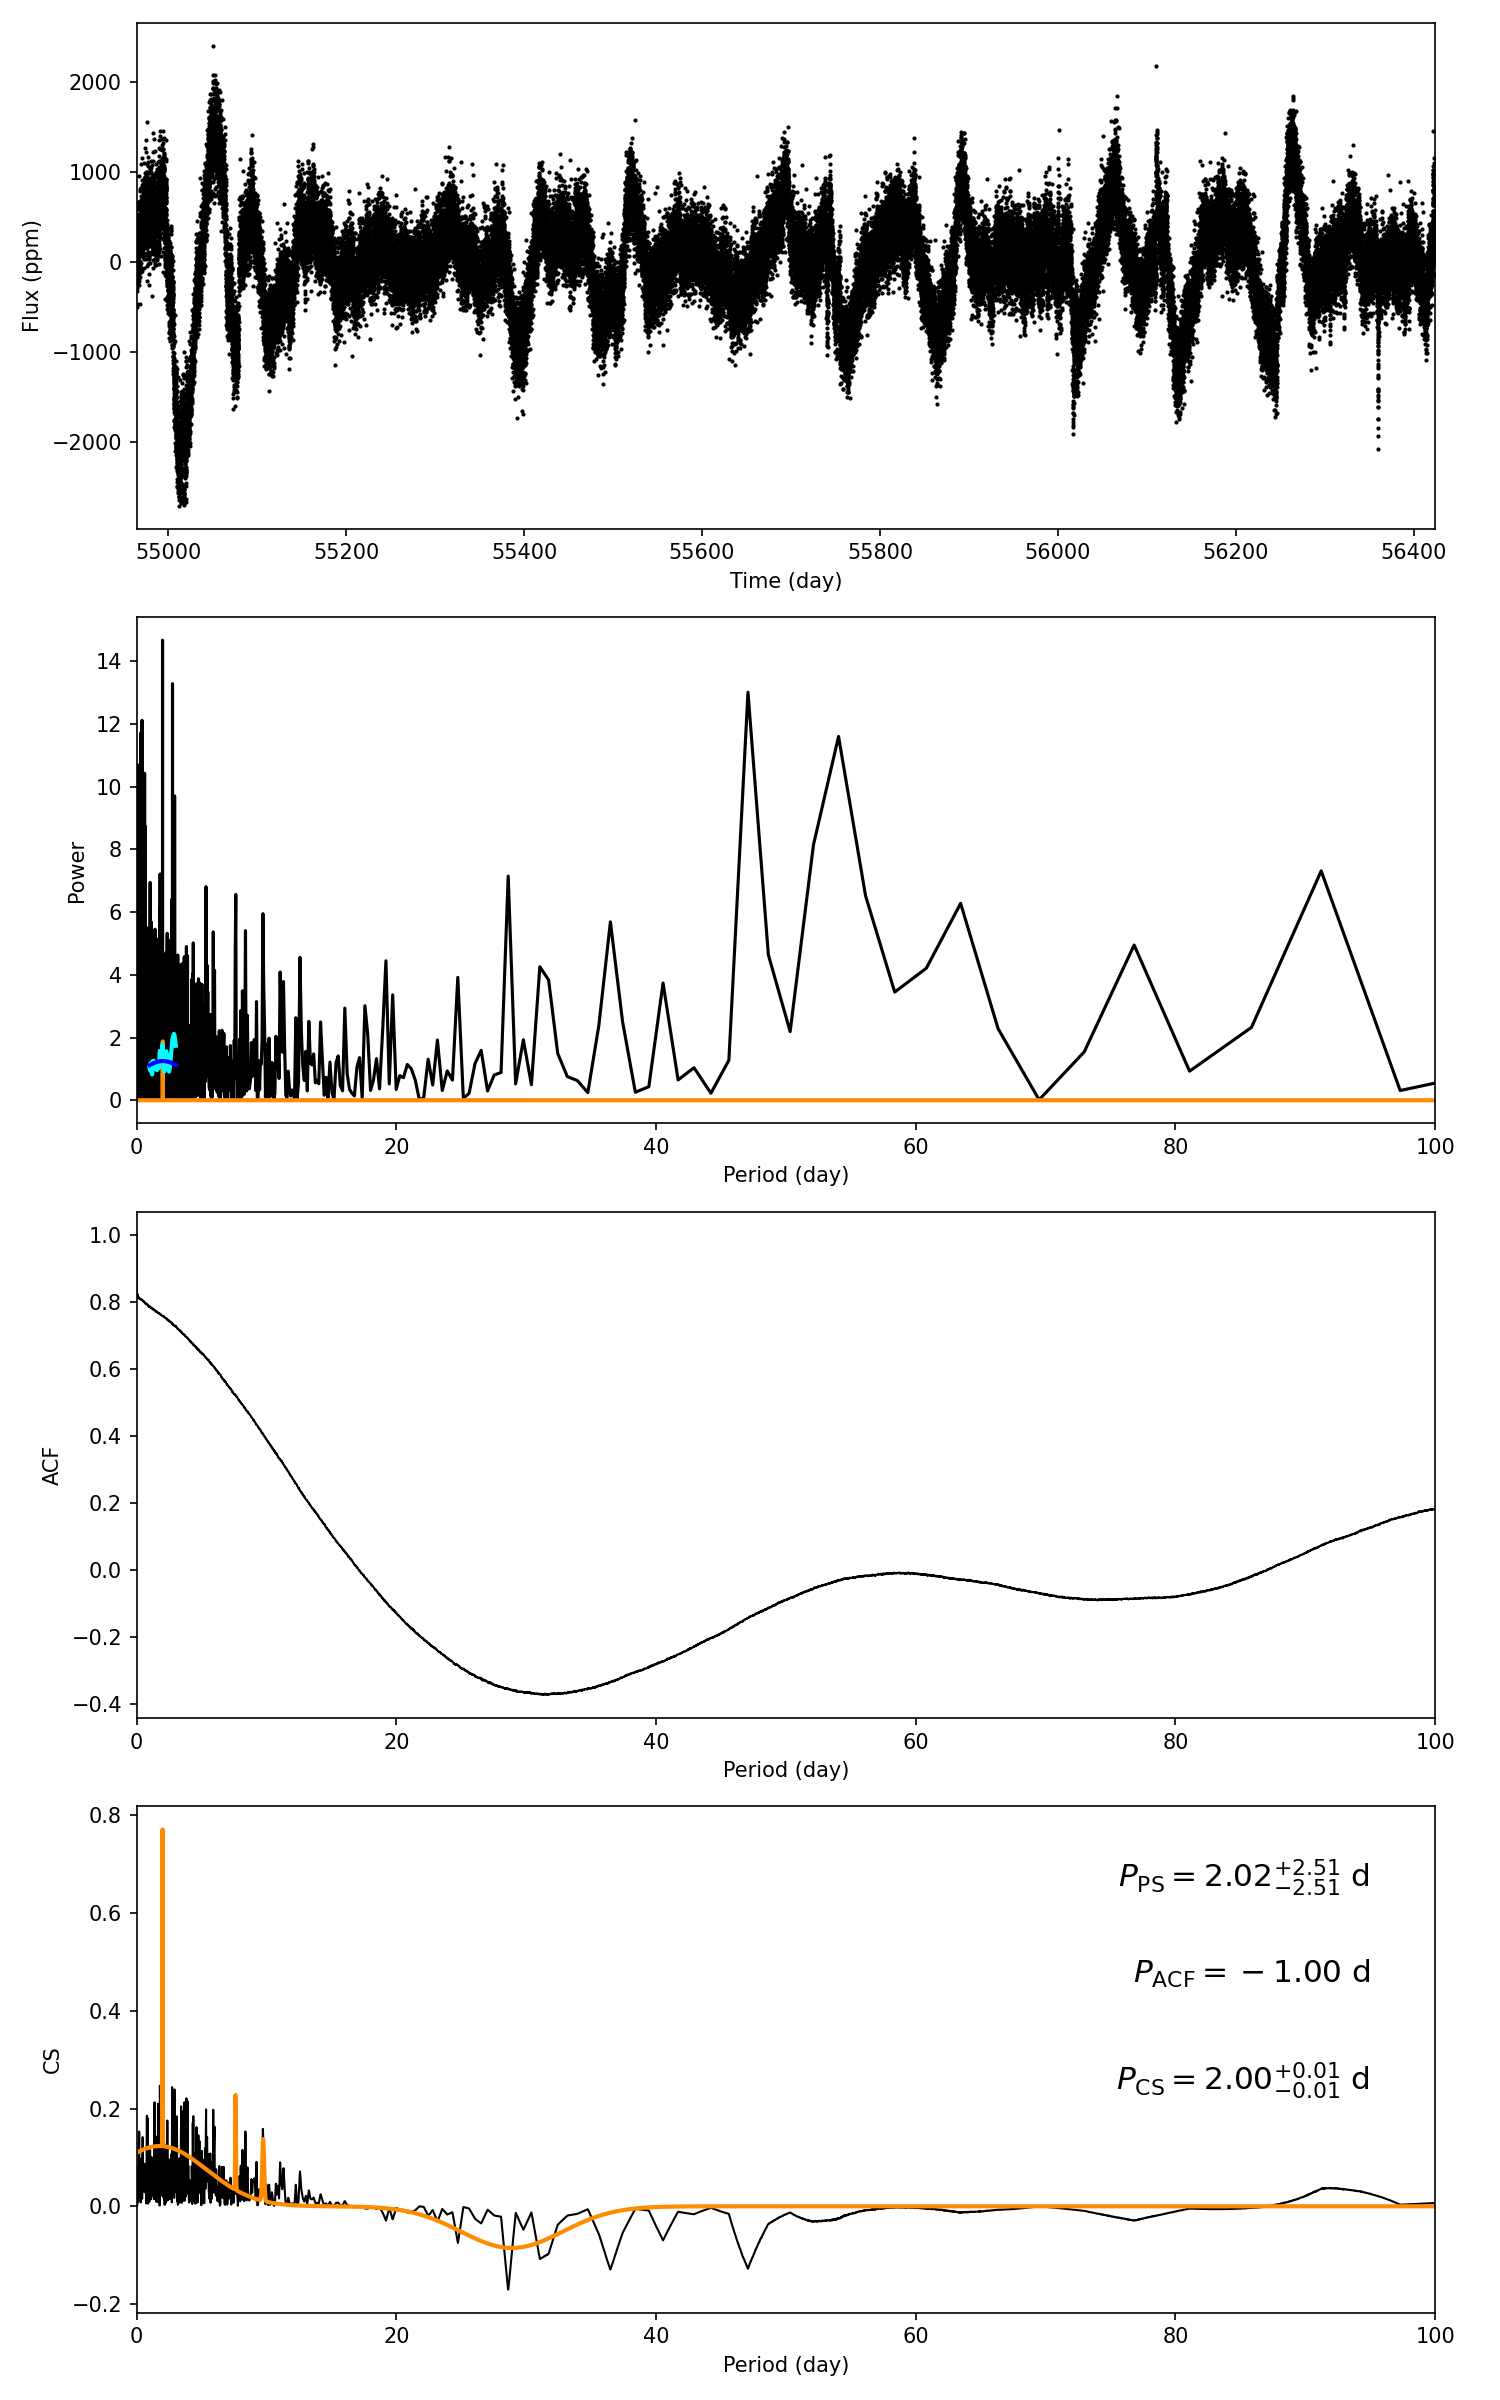

Source data for this figure (header and first rows):
target_id, prot_ps, prot_acf, prot_cs, e_prot_ps, E_prot_ps, e_prot_acf, E_prot_acf, e_prot_cs, E_prot_cs, sph_ps, sph_acf, sph_cs, e_sph_ps, e_sph_acf, e_sph_cs, h_ps, fa_prob_ps, hacf, gacf, hcs
11466153, 2.022, -1.0, 2.004, 2.505, 2.505, -1.0, -1.0, 0.01168, 0.01168, 282.5, -1.0, 278.5, 65.83, -1.0, 64.98, 14.67, 4.2581802009514107e-07, -1.0, -1.0, 0.6481
